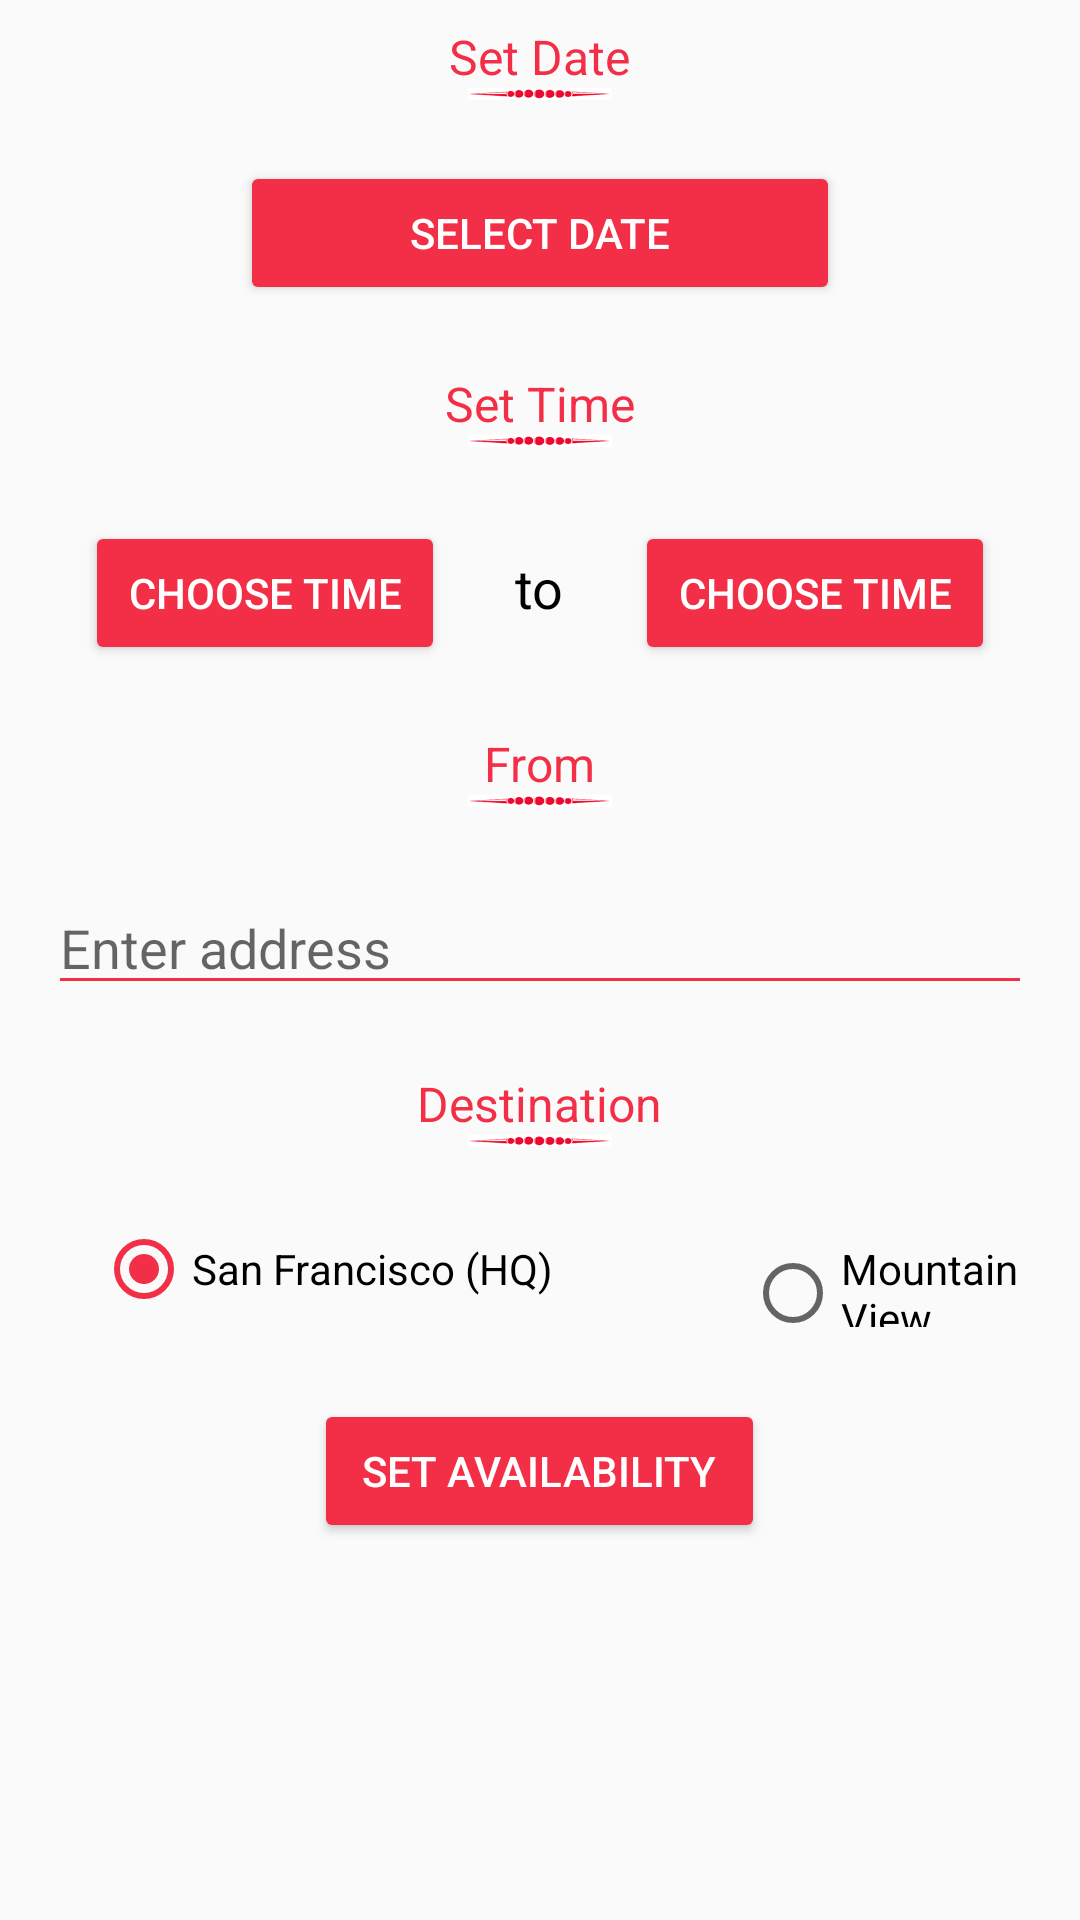

Here is an Android app screen rendered from its layout file. Give the layout XML and the strings, colors and styles it references.
<!-- AndroidManifest.xml: application theme AppTheme -->
<!-- res/layout/activity_add_availbility.xml -->
<?xml version="1.0" encoding="utf-8"?>
<RelativeLayout xmlns:android="http://schemas.android.com/apk/res/android"
    xmlns:app="http://schemas.android.com/apk/res-auto"
    xmlns:tools="http://schemas.android.com/tools"
    android:layout_width="match_parent"
    android:layout_height="match_parent"
    tools:context="com.twilio.mchopra.demoapp.Activity.AddAvailbilityActivity">

    <TextView
        android:id="@+id/textview_set_date"
        android:layout_width="wrap_content"
        android:layout_height="wrap_content"
        android:text="Set Date"
        android:textColor="@color/colorPrimary"
        android:layout_centerHorizontal="true"
        android:layout_marginTop="8dp"
        android:textSize="16sp"/>


    <ImageView
        android:id="@+id/logo_image_view"
        android:layout_width="100sp"
        android:layout_height="50dp"
        android:layout_alignTop="@+id/textview_set_date"
        android:layout_centerHorizontal="true"
        android:src="@drawable/img_view">

    </ImageView>

    <Button
        android:id="@+id/btn_add_date"
        android:layout_width="200dp"
        android:layout_height="wrap_content"
        android:layout_below="@+id/textview_set_date"
        android:layout_centerHorizontal="true"
        android:layout_marginTop="24dp"
        android:text="Select Date"
        android:textColor="@color/white" />

    <TextView
        android:id="@+id/textview_set_time"
        android:layout_width="wrap_content"
        android:layout_height="wrap_content"
        android:layout_below="@+id/btn_add_date"
        android:layout_centerHorizontal="true"
        android:layout_marginTop="22dp"
        android:text="Set Time"
        android:textColor="@color/colorPrimary"
        android:textSize="16sp" />


    <ImageView
        android:id="@+id/logo_image_view_1"
        android:layout_width="100sp"
        android:layout_height="50dp"
        android:layout_alignTop="@+id/textview_set_time"
        android:layout_centerHorizontal="true"
        android:src="@drawable/img_view">

    </ImageView>

    <Button
        android:id="@+id/et_add_from_time"
        android:layout_width="120dp"
        android:layout_height="wrap_content"
        android:layout_below="@+id/logo_image_view_1"
        android:layout_toStartOf="@+id/textview_set_time"
        android:text="Choose time"
        android:textColor="@color/white" />


    <TextView
        android:id="@+id/text_view_to"
        android:layout_width="wrap_content"
        android:layout_height="wrap_content"
        android:layout_alignBaseline="@+id/et_add_from_time"
        android:layout_alignBottom="@+id/et_add_from_time"
        android:layout_centerHorizontal="true"
        android:text="to"
        android:textSize="18sp"
        android:textColor="@color/black" />

    <Button
        android:id="@+id/et_add_to_time"
        android:layout_width="120dp"
        android:layout_height="wrap_content"
        android:layout_alignBaseline="@id/et_add_from_time"
        android:layout_alignBottom="@id/et_add_from_time"
        android:layout_toEndOf="@+id/textview_set_time"
        android:text="Choose time"
        android:textColor="@color/white" />


    <TextView
        android:id="@+id/textview_set_from_add"
        android:layout_width="wrap_content"
        android:layout_height="wrap_content"
        android:layout_below="@+id/et_add_from_time"
        android:layout_centerHorizontal="true"
        android:layout_marginTop="22dp"
        android:text="From"
        android:textColor="@color/colorPrimary"
        android:textSize="16sp" />


    <ImageView
        android:id="@+id/logo_image_view_2"
        android:layout_width="100sp"
        android:layout_height="50dp"
        android:layout_alignTop="@+id/textview_set_from_add"
        android:layout_centerHorizontal="true"
        android:src="@drawable/img_view" />

    <EditText
        android:id="@+id/et_add_from_add"
        android:layout_width="match_parent"
        android:layout_height="wrap_content"
        android:layout_below="@+id/logo_image_view_2"
        android:layout_centerHorizontal="true"
        android:backgroundTint="@color/colorPrimary"
        android:layout_marginLeft="16dp"
        android:layout_marginRight="16dp"
        android:hint="Enter address"
        android:lines="1"
        android:inputType="number" />


    <TextView
        android:id="@+id/textview_set_to_add"
        android:layout_width="wrap_content"
        android:layout_height="wrap_content"
        android:layout_below="@+id/et_add_from_add"
        android:layout_centerHorizontal="true"
        android:layout_marginTop="22dp"
        android:text="Destination"
        android:textColor="@color/colorPrimary"
        android:textSize="16sp" />


    <ImageView
        android:id="@+id/logo_image_view_3"
        android:layout_width="100sp"
        android:layout_height="50dp"
        android:layout_alignTop="@+id/textview_set_to_add"
        android:layout_centerHorizontal="true"
        android:src="@drawable/img_view" />

    <LinearLayout xmlns:android="http://schemas.android.com/apk/res/android"
        android:id="@+id/linear_layout_radio_group"
        android:layout_width="match_parent"
        android:layout_height="wrap_content"
        android:orientation="horizontal"
        android:layout_marginLeft="16dp"
        android:layout_marginRight="16dp"
        android:layout_centerHorizontal="true"
        android:layout_below="@+id/logo_image_view_3">

        <RadioGroup
            android:id="@+id/radio_group"
            android:layout_width="match_parent"
            android:layout_height="wrap_content"
            android:orientation="horizontal">

            <RadioButton
                android:id="@+id/radio_sf"
                android:layout_width="wrap_content"
                android:layout_height="wrap_content"
                android:text="@string/radio_sf"
                android:layout_marginLeft="@dimen/dimen_32dp"
                android:checked="true"/>

            <RadioButton
                android:id="@+id/radio_mv"
                android:layout_width="wrap_content"
                android:layout_height="wrap_content"
                android:layout_marginLeft="64dp"
                android:text="@string/radio_mv" />

        </RadioGroup>

    </LinearLayout>

    <Button
        android:id="@+id/btn_set_Availability"
        android:layout_width="wrap_content"
        android:layout_height="wrap_content"
        android:paddingLeft="16dp"
        android:paddingRight="16dp"
        android:layout_below="@id/linear_layout_radio_group"
        android:layout_centerHorizontal="true"
        android:layout_marginTop="24dp"
        android:text="Set Availability"
        android:textColor="@color/white"/>



</RelativeLayout>
<!-- resources referenced by this layout -->
<resources>
  <color name="black">#000000</color>
  <color name="colorPrimary">#F22F46</color>
  <color name="white">#FFFFFF</color>
  <dimen name="dimen_32dp">16dp</dimen>
  <!-- drawable img_view: png bitmap (drawable, 2137 bytes) -->
  <string name="radio_mv">Mountain View</string>
  <string name="radio_sf">San Francisco (HQ)</string>
  <style name="AppTheme" parent="Theme.AppCompat.Light.DarkActionBar">
          
          <item name="colorPrimary">@color/colorPrimary</item>
          <item name="colorPrimaryDark">@color/colorPrimaryDark</item>
          <item name="colorAccent">@color/colorAccent</item>
          <item name="colorButtonNormal">@color/colorPrimary</item>
          
      </style>
  <color name="colorPrimaryDark">#C12538</color>
  <color name="colorAccent">#F22F46</color>
</resources>
